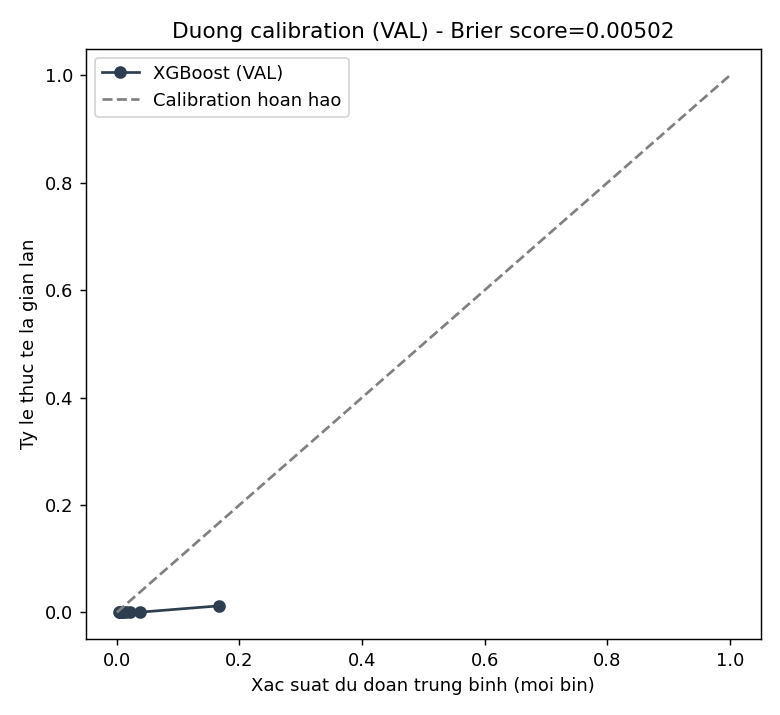

Values plotted in this chart, from the file beside it:
mean_predicted_prob, fraction_of_positives
0.003153, 0.0
0.004456, 0.0
0.005535, 0.0
0.006807, 0.0
0.008455, 0.0
0.0107, 0.0
0.01458, 0.0002341
0.02189, 0.000234
0.03844, 0.0004682
0.167, 0.01217
